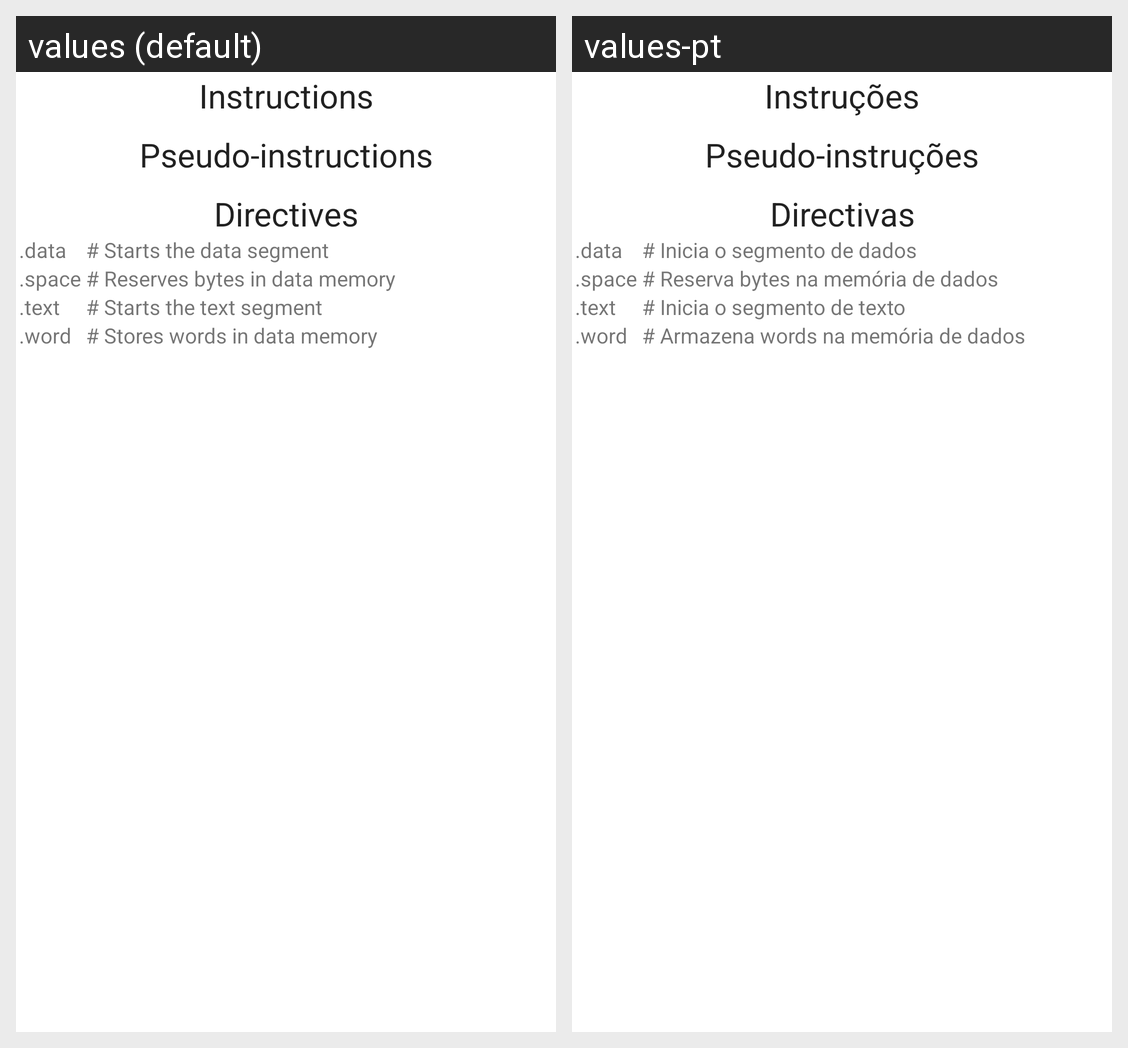

The same Android screen rendered under two of its app's locales, left to right. List the strings drawn on it with the default value and each locale's translation.
Android screen res/layout/code_help.xml rendered under 2 locales, left to right: values (default), values-pt. Device: Nexus 5 (rendered at 1080×1920; each locale shown at half size, 540×960, under a caption strip naming it); theme Theme.MaterialComponents.DayNight.NoActionBar.
Strings drawn on this screen, with the default value and each locale's value (text and hints the layout hard-codes, and strings that could not be matched under every locale, appear in the picture but are not listed):

instructions
  values: Instructions
  values-pt: Instruções

pseudo_instructions
  values: Pseudo-instructions
  values-pt: Pseudo-instruções

directives
  values: Directives
  values-pt: Directivas

data_directive
  values: # Starts the data segment
  values-pt: # Inicia o segmento de dados

space_directive
  values: # Reserves bytes in data memory
  values-pt: # Reserva bytes na memória de dados

text_directive
  values: # Starts the text segment
  values-pt: # Inicia o segmento de texto

word_directive
  values: # Stores words in data memory
  values-pt: # Armazena words na memória de dados
